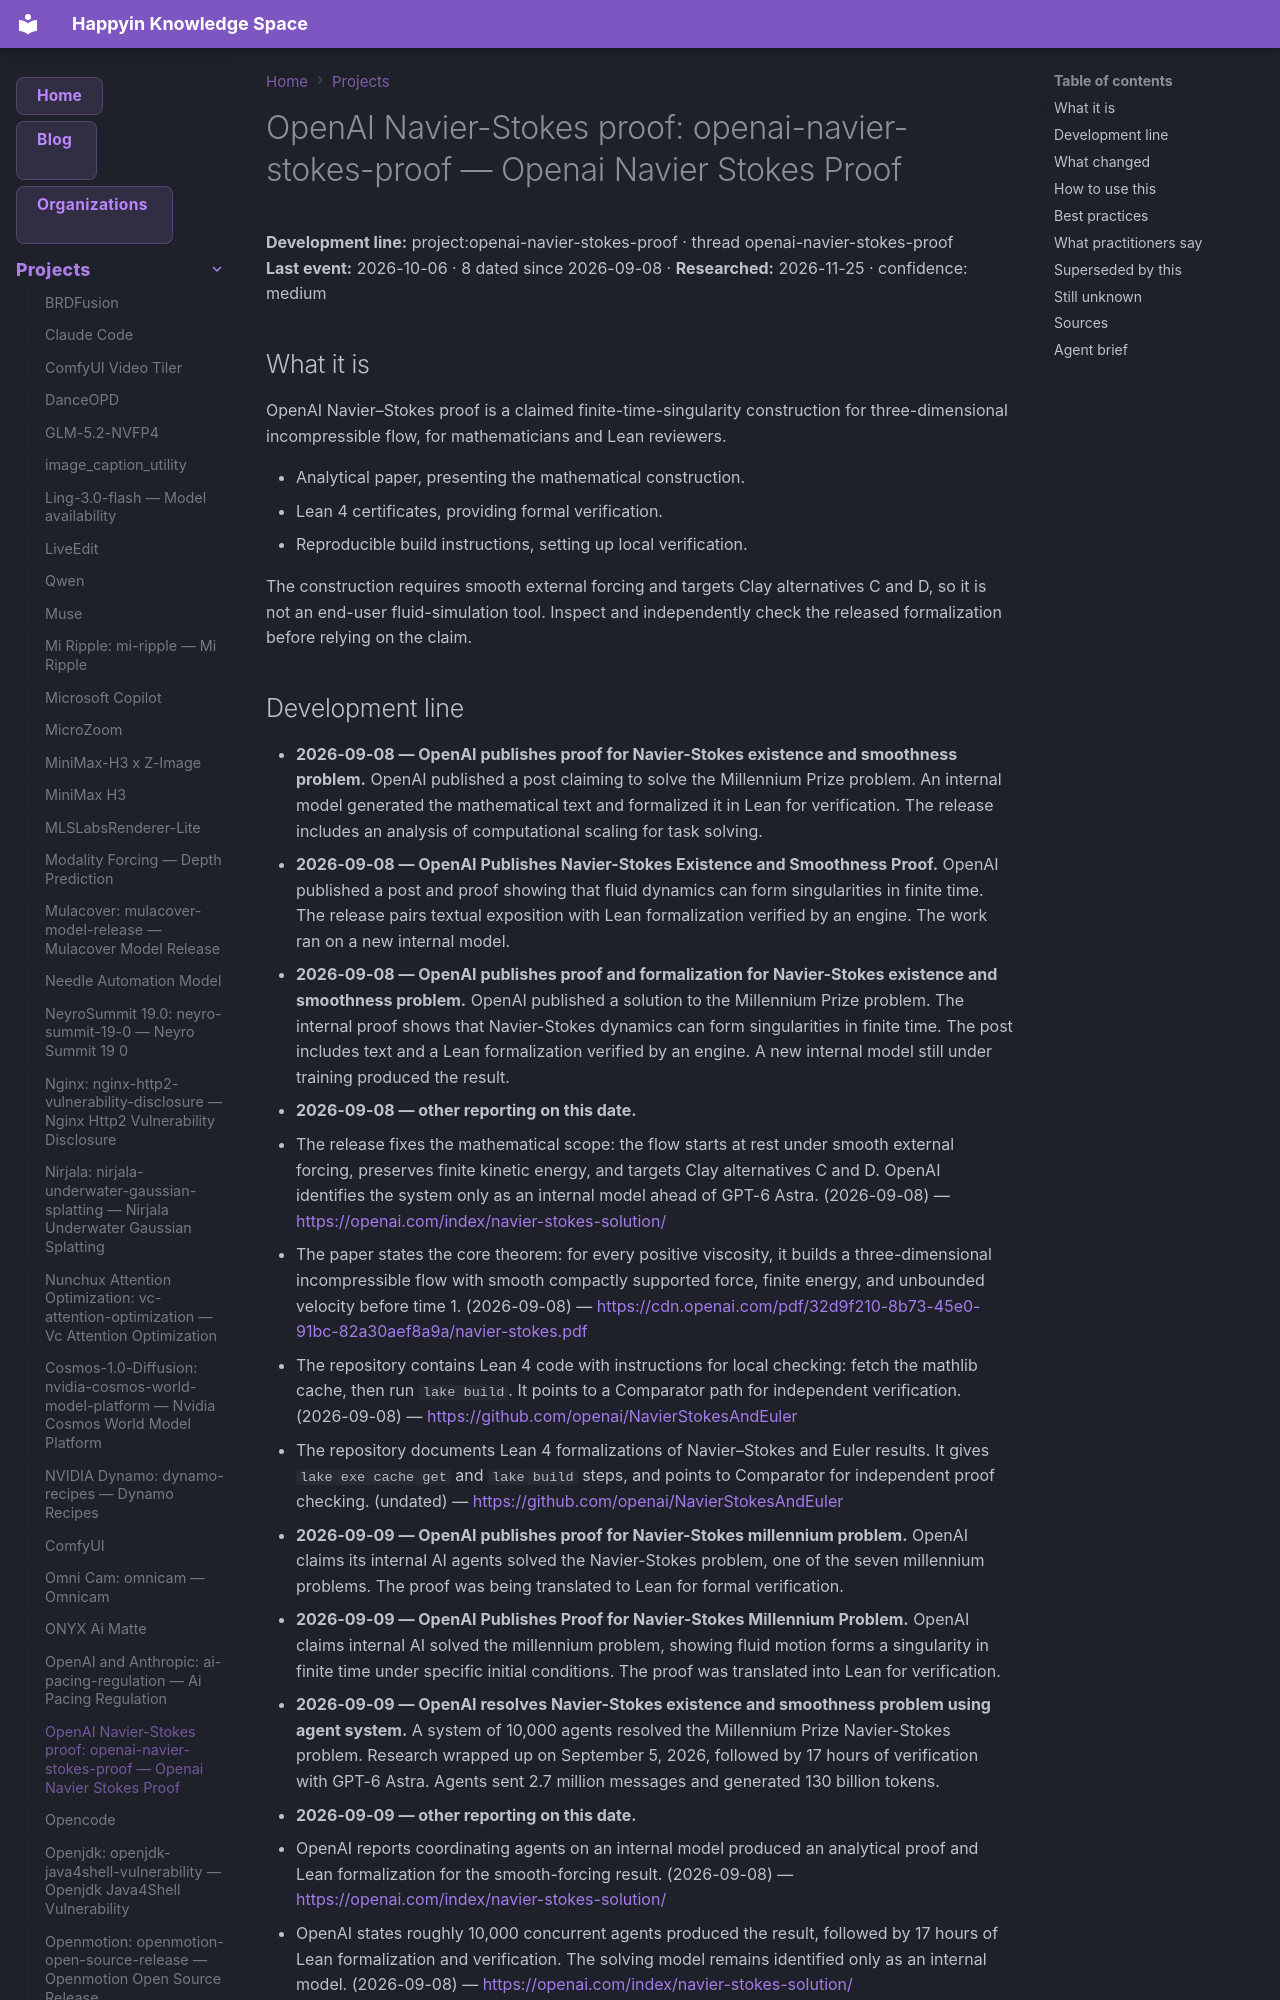

repository: AnastasiyaW/knowledge-space · page: projects/openai-navier-stokes-proof/index.html · generator: mkdocs

---
title: "OpenAI Navier-Stokes proof: openai-navier-stokes-proof — Openai Navier Stokes Proof"
category: "projects"
date: 2026-10-06
tags: ["openai-navier-stokes-proof", "project"]
aliases: ["OpenAI Navier-Stokes proof: openai-navier-stokes-proof"]
---

# OpenAI Navier-Stokes proof: openai-navier-stokes-proof — Openai Navier Stokes Proof

**Development line:** project:openai-navier-stokes-proof · thread openai-navier-stokes-proof  
**Last event:** 2026-10-06 · 8 dated since 2026-09-08 · **Researched:** 2026-11-25 · confidence: medium

## What it is

OpenAI Navier–Stokes proof is a claimed finite-time-singularity construction for three-dimensional incompressible flow, for mathematicians and Lean reviewers.

- Analytical paper, presenting the mathematical construction.
- Lean 4 certificates, providing formal verification.
- Reproducible build instructions, setting up local verification.

The construction requires smooth external forcing and targets Clay alternatives C and D, so it is not an end-user fluid-simulation tool. Inspect and independently check the released formalization before relying on the claim.
